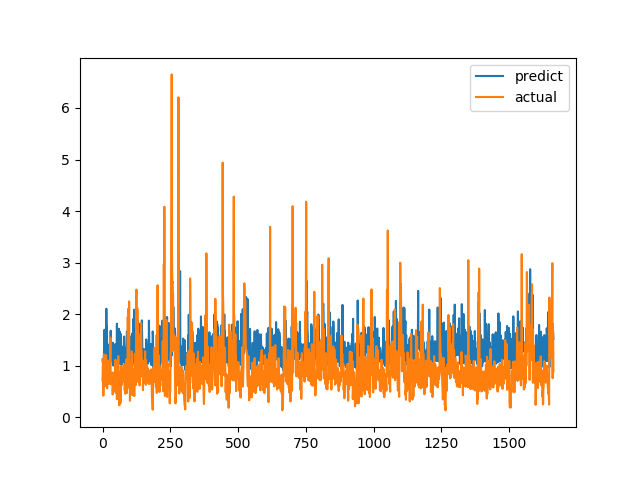

Source data for this figure (header and first rows):
predict, actual
1.118, 0.7094
1.065, 1.015
1.096, 1.116
1.126, 0.4183
1.077, 1.002
1.114, 1.219
1.623, 1.143
1.697, 0.6528
1.243, 0.6747
1.34, 0.601
1.282, 0.6695
1.416, 0.6538
1.126, 0.7814
1.026, 1.206
2.105, 0.8469
1.404, 0.8286
1.774, 0.6482
1.296, 0.5624
1.125, 0.7183
1.417, 1.1
1.196, 0.9542
1.048, 0.729
1.315, 0.6694
1.083, 0.8631
1.281, 0.6465
1.129, 0.8223
1.304, 0.9236
1.319, 0.8301
1.093, 1.067
1.262, 1.546
1.679, 0.6827
1.204, 0.6386
1.103, 0.6464
1.323, 0.6881
1.085, 0.7274
1.129, 0.65
1.222, 0.8694
1.342, 0.4409
1.447, 0.4519
1.208, 0.7575
1.002, 0.4952
1.164, 0.6851
1.173, 0.7244
1.271, 0.8654
1.328, 0.74
1.294, 0.8071
1.336, 0.8204
1.419, 1.114
1.127, 1.109
1.358, 0.4751
1.347, 1.039
1.097, 0.9458
1.276, 0.7878
1.814, 0.3505
1.445, 0.9368
0.979, 0.9868
1.334, 0.647
1.212, 1.03
1.071, 1.187
1.33, 0.9329
... 1,604 more rows
